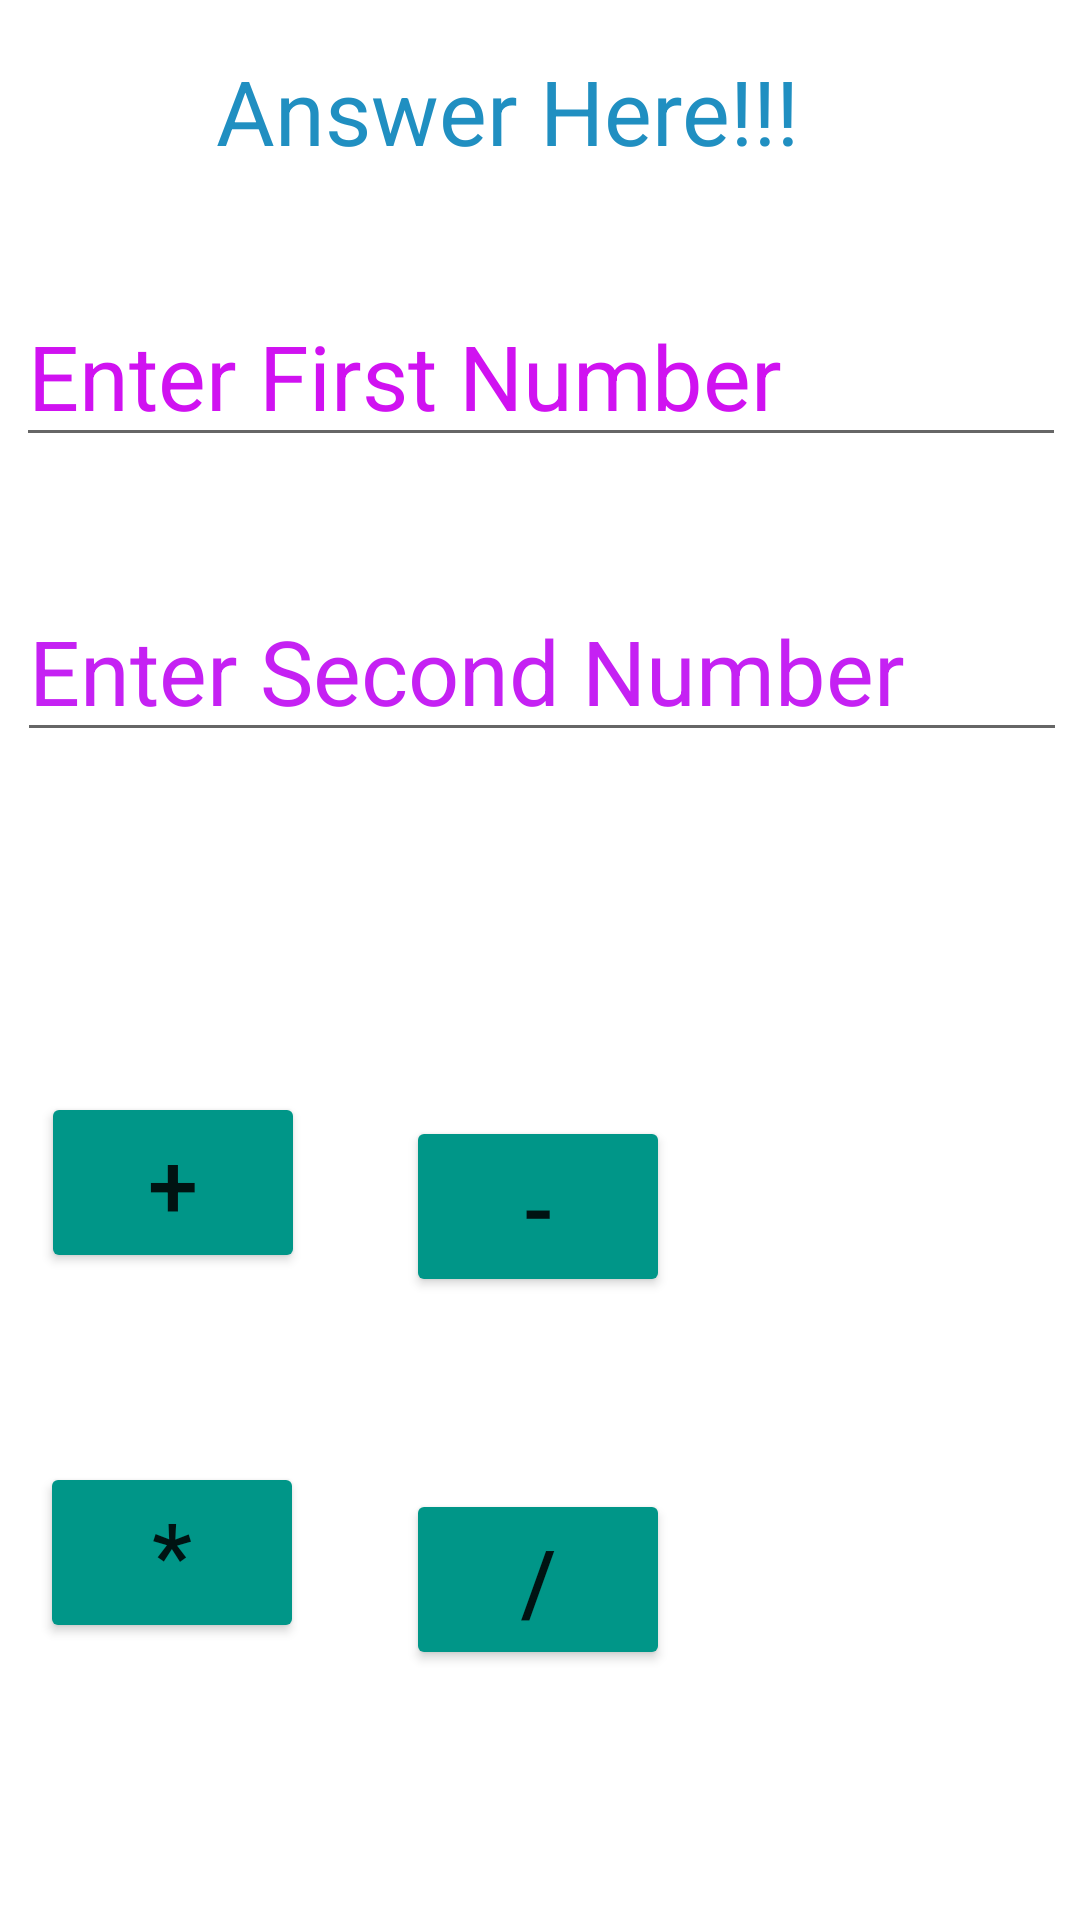

Here is an Android app screen rendered from its layout file. Give the layout XML and the strings, colors and styles it references.
<!-- AndroidManifest.xml: application theme Theme.Koechcalculatorintentweb -->
<!-- res/layout/activity_calculator.xml -->
<?xml version="1.0" encoding="utf-8"?>
<androidx.constraintlayout.widget.ConstraintLayout xmlns:android="http://schemas.android.com/apk/res/android"
    xmlns:app="http://schemas.android.com/apk/res-auto"
    xmlns:tools="http://schemas.android.com/tools"
    android:layout_width="match_parent"
    android:layout_height="match_parent"
    tools:context=".CalculatorActivity">

    <TextView
        android:id="@+id/txt_Answer"
        android:layout_width="wrap_content"
        android:layout_height="wrap_content"
        android:text="Answer Here!!!"
        android:textSize="30sp"
        android:textColor="#208FC1"
        app:layout_constraintBottom_toBottomOf="parent"
        app:layout_constraintEnd_toEndOf="parent"
        app:layout_constraintHorizontal_bias="0.435"
        app:layout_constraintStart_toStartOf="parent"
        app:layout_constraintTop_toTopOf="parent"
        app:layout_constraintVertical_bias="0.028" />

    <EditText
        android:id="@+id/edt_Fnum"
        android:layout_width="wrap_content"
        android:layout_height="wrap_content"
        android:ems="10"
        android:textSize="30sp"
        android:hint="Enter First Number"
        android:textColorHint="#D012F1"
        android:inputType="number"
        app:layout_constraintBottom_toBottomOf="parent"
        app:layout_constraintEnd_toEndOf="parent"
        app:layout_constraintHorizontal_bias="0.547"
        app:layout_constraintStart_toStartOf="parent"
        app:layout_constraintTop_toTopOf="parent"
        app:layout_constraintVertical_bias="0.163" />

    <EditText
        android:id="@+id/edt_Fnum2"
        android:layout_width="wrap_content"
        android:layout_height="wrap_content"
        android:ems="10"
        android:hint="Enter Second Number"
        android:inputType="number"
        android:textColor="#87133A"
        android:textColorHint="#C521F3"
        android:textSize="30sp"
        app:layout_constraintBottom_toBottomOf="parent"
        app:layout_constraintEnd_toEndOf="parent"
        app:layout_constraintHorizontal_bias="0.557"
        app:layout_constraintStart_toStartOf="parent"
        app:layout_constraintTop_toTopOf="parent"
        app:layout_constraintVertical_bias="0.332" />

    <Button
        android:id="@+id/Btn_Add"
        android:layout_width="wrap_content"
        android:layout_height="wrap_content"
        android:text="+"
        android:textSize="30sp"
        android:backgroundTint="#009688"
        app:layout_constraintBottom_toBottomOf="parent"
        app:layout_constraintEnd_toEndOf="parent"
        app:layout_constraintHorizontal_bias="0.05"
        app:layout_constraintStart_toStartOf="parent"
        app:layout_constraintTop_toTopOf="parent"
        app:layout_constraintVertical_bias="0.628" />

    <Button
        android:id="@+id/Btn_Minus"
        android:layout_width="wrap_content"
        android:layout_height="wrap_content"
        android:backgroundTint="#009688"
        android:text="-"
        android:textSize="30sp"
        app:layout_constraintBottom_toBottomOf="parent"
        app:layout_constraintEnd_toEndOf="parent"
        app:layout_constraintHorizontal_bias="0.498"
        app:layout_constraintStart_toStartOf="parent"
        app:layout_constraintTop_toTopOf="parent"
        app:layout_constraintVertical_bias="0.642" />

    <Button
        android:id="@+id/Btn_multiplication"
        android:layout_width="wrap_content"
        android:layout_height="wrap_content"
        android:backgroundTint="#009688"
        android:text="*"
        android:textSize="30sp"
        app:layout_constraintBottom_toBottomOf="parent"
        app:layout_constraintEnd_toEndOf="parent"
        app:layout_constraintHorizontal_bias="0.049"
        app:layout_constraintStart_toStartOf="parent"
        app:layout_constraintTop_toTopOf="parent"
        app:layout_constraintVertical_bias="0.841" />

    <Button
        android:id="@+id/Btn_division"
        android:layout_width="wrap_content"
        android:layout_height="wrap_content"
        android:backgroundTint="#009688"
        android:text="/"
        android:textSize="30sp"
        app:layout_constraintBottom_toBottomOf="parent"
        app:layout_constraintEnd_toEndOf="parent"
        app:layout_constraintHorizontal_bias="0.498"
        app:layout_constraintStart_toStartOf="parent"
        app:layout_constraintTop_toTopOf="parent"
        app:layout_constraintVertical_bias="0.856" />
</androidx.constraintlayout.widget.ConstraintLayout>
<!-- resources referenced by this layout -->
<resources>
  <style name="Theme.Koechcalculatorintentweb" parent="Theme.MaterialComponents.DayNight.DarkActionBar">
          
          <item name="colorPrimary">@color/purple_500</item>
          <item name="colorPrimaryVariant">@color/purple_700</item>
          <item name="colorOnPrimary">@color/white</item>
          
          <item name="colorSecondary">@color/teal_200</item>
          <item name="colorSecondaryVariant">@color/teal_700</item>
          <item name="colorOnSecondary">@color/black</item>
          
          <item name="android:statusBarColor">?attr/colorPrimaryVariant</item>
          
      </style>
  <!-- not gathered from this repository: default colours our renderer supplied (Android Studio template values) -->
  <color name="purple_500">#FF6200EE</color>
  <color name="purple_700">#FF3700B3</color>
  <color name="teal_200">#FF03DAC5</color>
  <color name="teal_700">#FF018786</color>
  <color name="black">#FF000000</color>
  <color name="white">#FFFFFFFF</color>
</resources>
